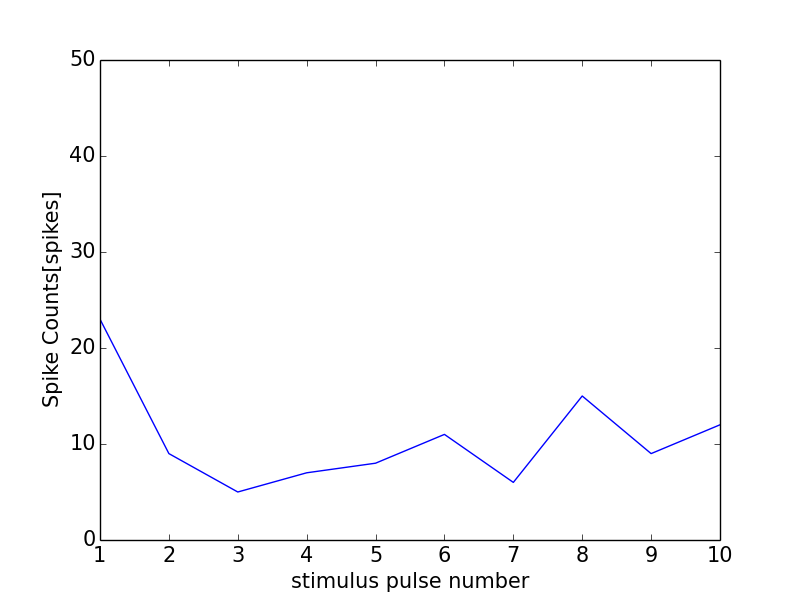

Values plotted in this chart, from the file beside it:
0, 0.0
0, 0
1, 23
2, 9
3, 5
4, 7
5, 8
6, 11
7, 6
8, 15
9, 9
10, 12
11, 1
